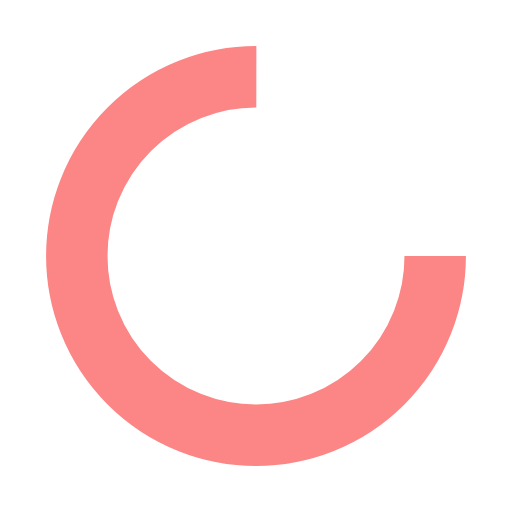
t = 0.00 s
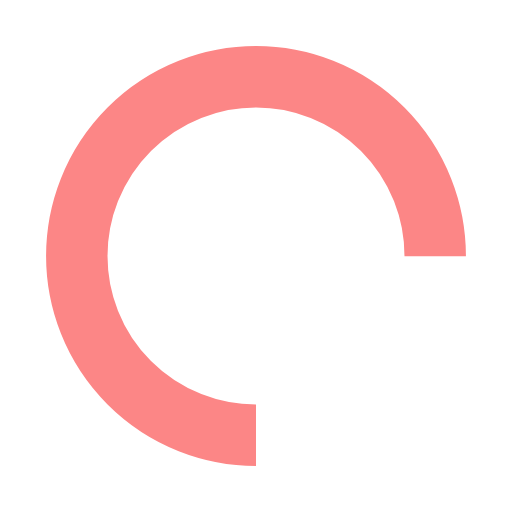
t = 0.25 s
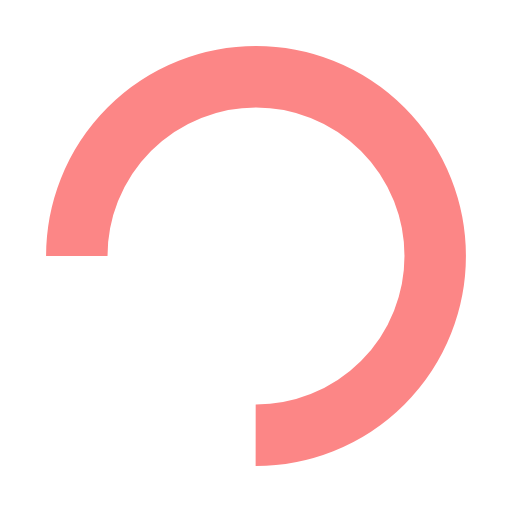
t = 0.50 s
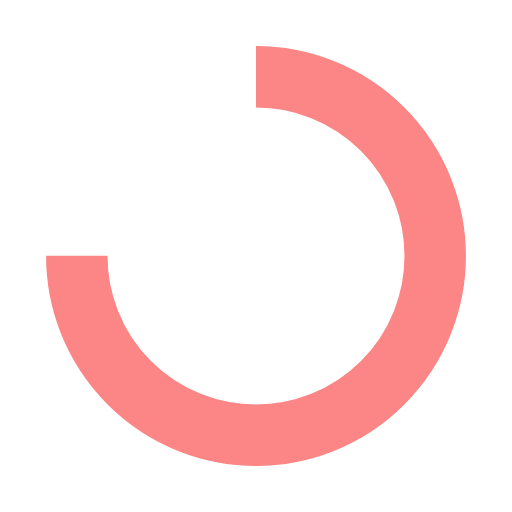
t = 0.75 s

The animated SVG that drew these frames (rendered in a browser with its animation timeline set to each time). Animation: 1 SMIL element (animateTransform=1); one cycle of 1.00 s, repeats indefinitely.

<svg width="70px"  height="70px"  xmlns="http://www.w3.org/2000/svg" viewBox="0 0 100 100" preserveAspectRatio="xMidYMid" class="lds-rolling" style="background: none;"><circle cx="50" cy="50" fill="none" ng-attr-stroke="{{config.color}}" ng-attr-stroke-width="{{config.width}}" ng-attr-r="{{config.radius}}" ng-attr-stroke-dasharray="{{config.dasharray}}" stroke="#fc8686" stroke-width="12" r="35" stroke-dasharray="164.93361431346415 56.97787143782138" transform="rotate(59.7528 50 50)"><animateTransform attributeName="transform" type="rotate" calcMode="linear" values="0 50 50;360 50 50" keyTimes="0;1" dur="1s" begin="0s" repeatCount="indefinite"></animateTransform></circle></svg>